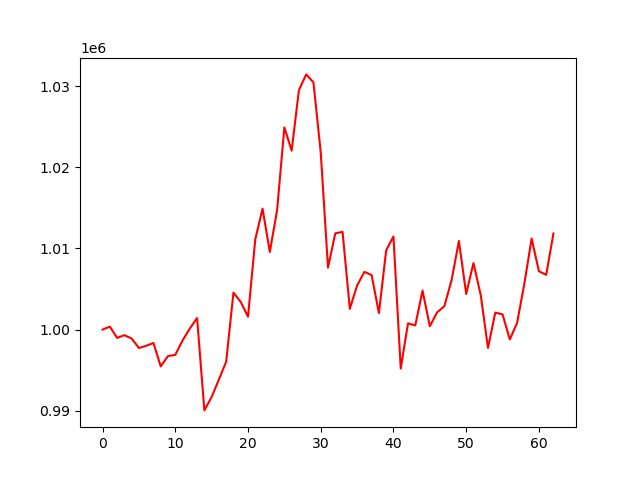

The table this chart was drawn from, first rows:
account_value, date, daily_return
1000000, 2024-04-10, 
1000365, 2024-04-11, 0.0003649
998979, 2024-04-12, -0.001385
999312, 2024-04-15, 0.0003325
998905, 2024-04-16, -0.0004073
997725, 2024-04-17, -0.001181
998006, 2024-04-18, 0.000282
998350, 2024-04-19, 0.000345
995464, 2024-04-22, -0.002892
996741, 2024-04-23, 0.001283
996887, 2024-04-24, 0.0001459
998658, 2024-04-25, 0.001777
1000127, 2024-04-26, 0.001471
1001424, 2024-04-29, 0.001297
990043, 2024-04-30, -0.01136
991699, 2024-05-01, 0.001672
993853, 2024-05-02, 0.002172
996043, 2024-05-03, 0.002203
1004556, 2024-05-06, 0.008547
1003409, 2024-05-07, -0.001141
1001587, 2024-05-08, -0.001816
1011123, 2024-05-09, 0.009521
1014904, 2024-05-10, 0.003739
1009564, 2024-05-13, -0.005261
1014715, 2024-05-14, 0.005102
1024916, 2024-05-15, 0.01005
1022048, 2024-05-16, -0.002799
1029491, 2024-05-17, 0.007283
1031444, 2024-05-20, 0.001897
1030460, 2024-05-21, -0.0009545
1021835, 2024-05-22, -0.008369
1007635, 2024-05-23, -0.0139
1011857, 2024-05-24, 0.00419
1012044, 2024-05-28, 0.0001847
1002558, 2024-05-29, -0.009373
1005430, 2024-05-30, 0.002865
1007117, 2024-05-31, 0.001678
1006714, 2024-06-03, -0.0004001
1002033, 2024-06-04, -0.00465
1009779, 2024-06-05, 0.007731
1011470, 2024-06-06, 0.001674
995201, 2024-06-07, -0.01608
1000771, 2024-06-10, 0.005598
1000513, 2024-06-11, -0.000258
1004806, 2024-06-12, 0.004291
1000412, 2024-06-13, -0.004374
1002127, 2024-06-14, 0.001715
1002877, 2024-06-17, 0.0007488
1006133, 2024-06-18, 0.003246
1010918, 2024-06-20, 0.004756
1004386, 2024-06-21, -0.006461
1008199, 2024-06-24, 0.003796
1004249, 2024-06-25, -0.003918
997732, 2024-06-26, -0.00649
1002087, 2024-06-27, 0.004365
1001880, 2024-06-28, -0.0002067
998786, 2024-07-01, -0.003088
1000829, 2024-07-02, 0.002045
1005666, 2024-07-03, 0.004833
1011216, 2024-07-05, 0.005519
... 3 more rows
